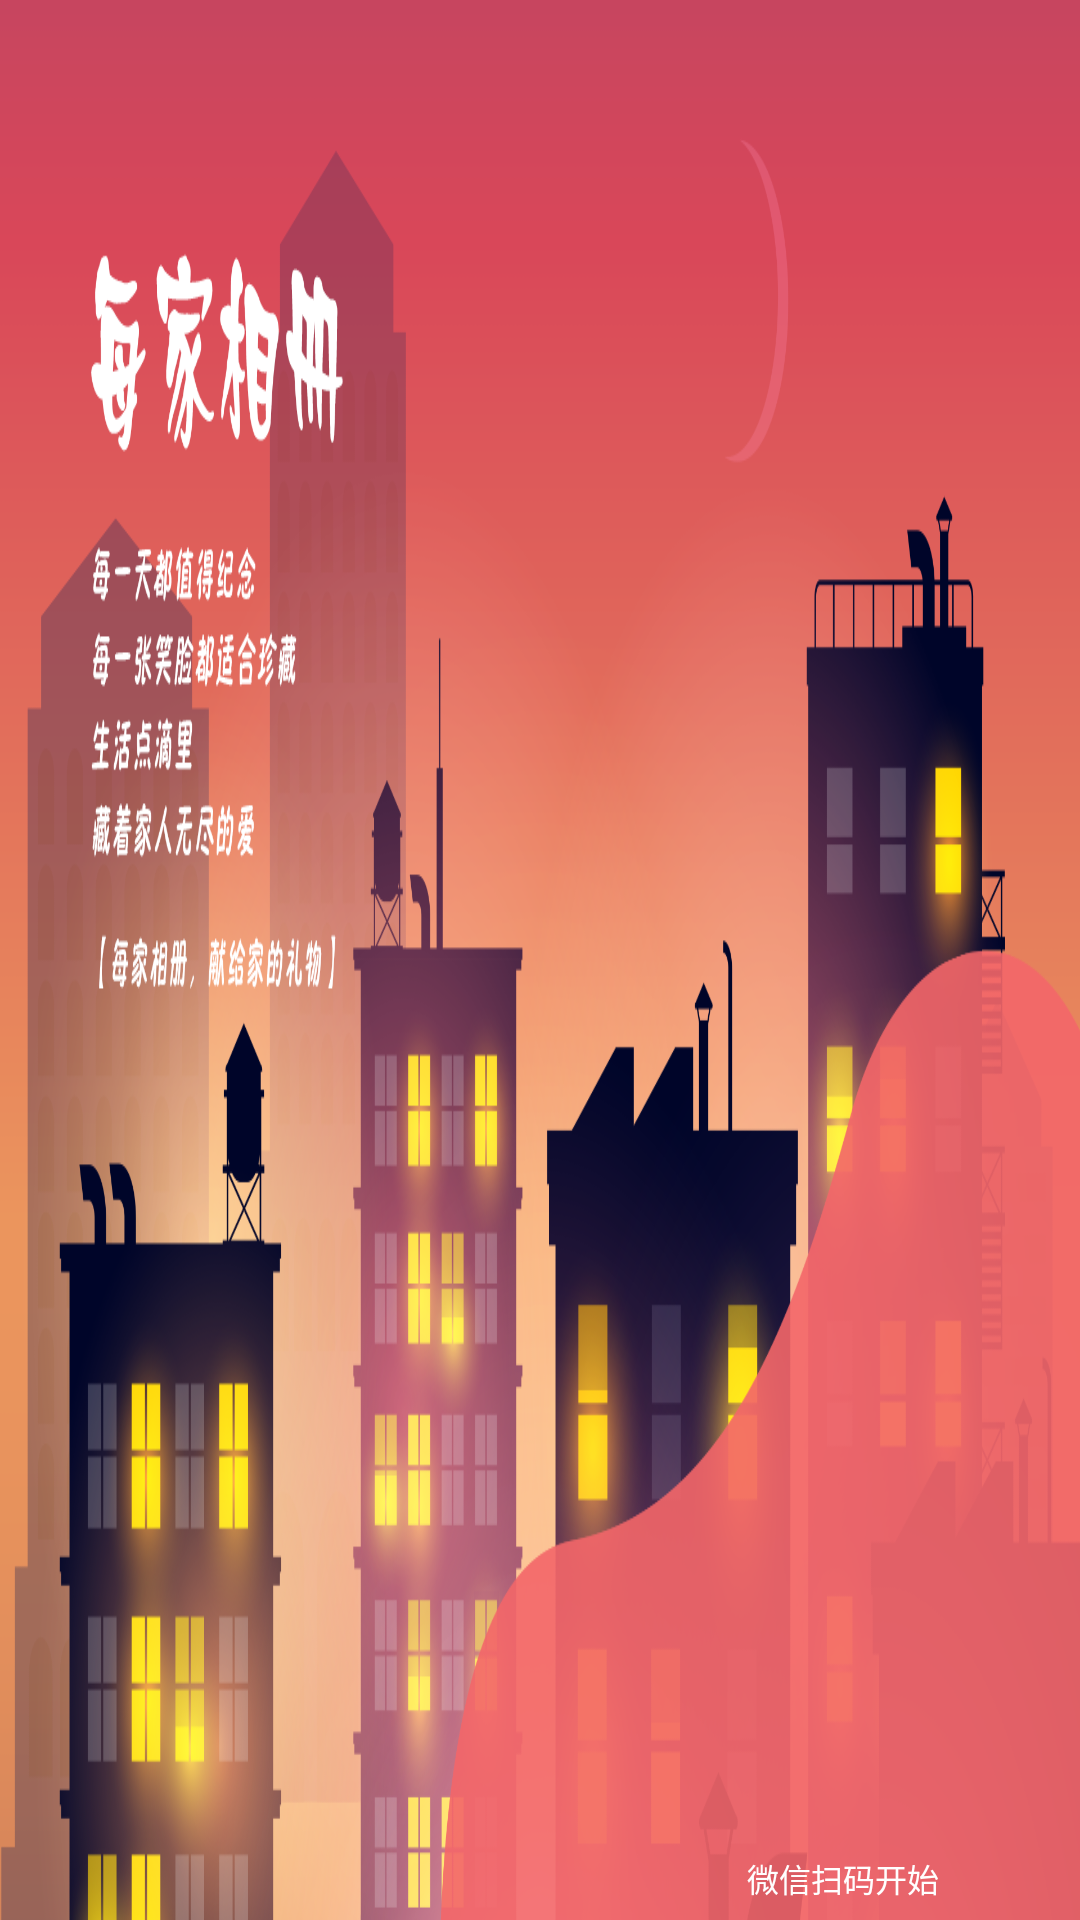

Produce the Android XML layout that renders to this screen, including the resource entries it uses.
<!-- AndroidManifest.xml: application theme AppThemeBg -->
<!-- res/layout/activity_guide.xml -->
<?xml version="1.0" encoding="utf-8"?>
<RelativeLayout xmlns:android="http://schemas.android.com/apk/res/android"
    xmlns:app="http://schemas.android.com/apk/res-auto"
    xmlns:tools="http://schemas.android.com/tools"
    android:layout_width="match_parent"
    android:layout_height="match_parent"
    android:background="@mipmap/guide_bg"
    tools:context=".tv.ui.activity.GuideActivity">

    <LinearLayout
        android:layout_marginRight="@dimen/dp_1080p_82px"
        android:layout_marginBottom="@dimen/dp_1080p_18px"
        android:gravity="center"
        android:layout_alignParentRight="true"
        android:layout_alignParentBottom="true"
        android:orientation="vertical"
        android:layout_width="wrap_content"
        android:layout_height="wrap_content">

        <ImageView
            android:id="@+id/img_invite_erw"
            android:layout_marginBottom="@dimen/dp_1080p_18px"
            android:layout_width="@dimen/dp_1080p_310px"
            android:layout_height="@dimen/dp_1080p_310px" />

        <TextView
            android:layout_width="wrap_content"
            android:layout_height="wrap_content"
            android:textColor="@color/white"
            android:text="微信扫码开始"
            android:textSize="@dimen/sp_1080p_32px" />


    </LinearLayout>


</RelativeLayout>
<!-- resources referenced by this layout -->
<resources>
  <color name="white">#ffffff</color>
  <dimen name="dp_1080p_18px">9dp</dimen>
  <dimen name="dp_1080p_310px">155dp</dimen>
  <dimen name="dp_1080p_82px">41dp</dimen>
  <dimen name="sp_1080p_32px">16sp</dimen>
  <!-- mipmap guide_bg: png bitmap (mipmap-xxhdpi, 475625 bytes) -->
  <style name="AppThemeBg" parent="Theme.AppCompat.NoActionBar">
          <item name="android:windowBackground">@mipmap/avcall_main_bg</item>
          <item name="android:windowFullscreen">true</item>
          <item name="windowNoTitle">true</item>
      </style>
</resources>
